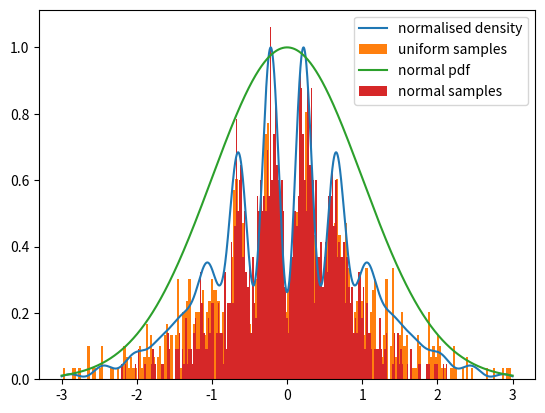

The matplotlib source for this figure:
import numpy as np
import matplotlib.pyplot as plt
import scipy.stats as stats


def density (x):
    return np.exp (-x**2/2) * (np.sin (x)**2 + 3 * np.cos (x)**2 * np.sin (7*x)**2 + 1)

def rejection_sampling (density, sample_distribution, k, n, sampler_args=(-3,3)):
    samples = []
    while len (samples) < n:
        z = sample_distribution (*sampler_args)
        p_z = density (z)
        u = np.random.uniform (0,1)
        if u <= p_z/(k):
            samples.append (z)
    return samples

    

if __name__ == "__main__":
    x = np.linspace (-3,3,100000)
    y = density (x)
    #y = y / np.max (y)
    plt.plot (x,y/np.max(y), label="normalised density")
    #plt.show()
    
    uniform_k = np.max (y) * 6
    print ("uniform k: ", uniform_k)
    uniform_samples = rejection_sampling (density, np.random.uniform, uniform_k, 1000)
    plt.hist (uniform_samples, bins=200, density=True, label="uniform samples")

    
    normal_k = 4 / stats.norm(0,1).pdf (0)
    print ("normal k: ", normal_k)
    normal_plot = stats.norm (0,1).pdf (x) * normal_k
    plt.plot (x, normal_plot / np.max(normal_plot), label="normal pdf")
    normal_samples = rejection_sampling (density, np.random.normal, normal_k, 1000, (0,1))
    
    plt.hist (normal_samples, bins=200, density=True, label="normal samples")
    plt.legend()
    plt.show()
